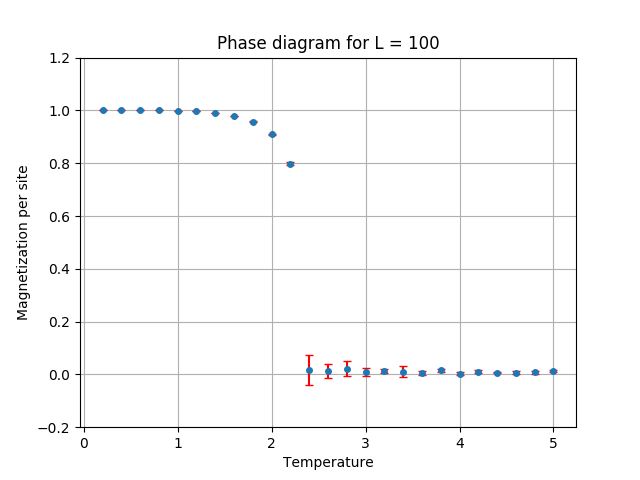

The table this chart was drawn from, first rows:
T, mean_Mps, std_Mps
0.2, 1, 0.00000
0.4, 1, 0.00000
0.6, 1, 0.00000
0.8, 0.9999, 0.00005
1.0, 0.9992, 0.00014
1.2, 0.9972, 0.00031
1.4, 0.9915, 0.00055
1.6, 0.9793, 0.00090
1.8, 0.9568, 0.00137
2.0, 0.91, 0.00140
2.2, 0.7983, 0.00502
2.4, 0.01618, 0.05797
2.6, 0.01347, 0.02605
2.8, 0.02134, 0.02865
3.0, 0.00865, 0.01614
3.2, 0.01266, 0.00858
3.4, 0.01044, 0.01982
3.6, 0.00600, 0.00738
3.8, 0.01521, 0.00520
4.0, 0.00217, 0.00551
4.2, 0.01076, 0.00521
4.4, 0.00662, 0.00248
4.6, 0.00713, 0.00646
4.8, 0.00767, 0.00578
5.0, 0.01134, 0.00411
